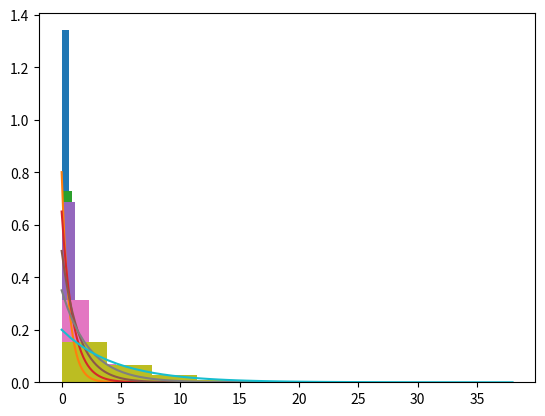

The matplotlib source for this figure:
import random
import copy
import numpy as np
import matplotlib.pyplot as plt

LAMBDAS = np.linspace(2,8,num=5)
MU = 10

TOTAL_SIMULATION_TIME = 10000  # time for running simulation

# class to create an object that represent a single job
class Job:
    def __init__(self, job_id):
        self.job_id = job_id
        self.arrival_time = 0
        self.service_time = 0
        self.service_start_time = 0
        self.service_end_time = 0
        self.status = 0  # 0 for created, 1 for queued, 2 for processing, 3 for completed

class System:
    def __init__(self, arrival_rate, service_rate):
        self.arrival_rate = arrival_rate 
        self.service_rate = service_rate 
        self.jobs = {} 
        self.time_series = {0: 0}
        self.job_list = []
        self.queue_list = []
        self.processing_job = None
        self.finished_jobs = []
        self.job_count_hist = []
        
    def run(self, simulation_time):
        print("\nTime: 0 sec, Simulation starts for λ=" + str(self.arrival_rate))
        
        job_id = 1
        current_time = 0
        while current_time < simulation_time:
            new_job = Job(job_id)
            inter_arrival_time = np.random.exponential(1/self.arrival_rate)
            new_job.arrival_time = current_time + inter_arrival_time
            new_job.service_time = np.random.exponential(1/self.service_rate)
            self.jobs[job_id] = new_job         
            self.job_list.append(new_job)       
            job_id += 1
            current_time = new_job.arrival_time

        sim_time = simulation_time/10000
        current_time = 0
        while sim_time <= simulation_time:
            while True:
                if ( len(self.job_list) > 0 and 
                     self.processing_job and
                     self.processing_job.service_end_time < self.job_list[0].arrival_time ):
                    if self.processing_job.service_end_time > sim_time: break
                    finished_job = self.processing_job 
                    self.processing_job = None   
                    self.finished_jobs.append(finished_job)
                    current_time = finished_job.service_end_time
                    self.time_series[current_time] = len(self.queue_list)
                    continue
                if ( len(self.job_list) > 0 and 
                     self.processing_job and
                     self.processing_job.service_end_time > self.job_list[0].arrival_time ):
                    if self.job_list[0].arrival_time > sim_time: break
                    new_job = self.job_list[0]
                    self.job_list.remove(new_job)
                    self.queue_list.append(new_job)
                    current_time = new_job.arrival_time
                    self.time_series[current_time] = len(self.queue_list) + 1
                    continue
                if not self.processing_job:
                    if ( len(self.job_list) > 0 and 
                         len(self.queue_list) == 0 ):
                        if self.job_list[0].arrival_time > sim_time: break
                        new_job = self.job_list[0]
                        self.job_list.remove(new_job)
                        self.queue_list.append(new_job)
                        current_time = new_job.arrival_time
                        self.time_series[current_time] = len(self.queue_list) 
                    self.processing_job = self.queue_list[0]
                    self.processing_job.service_start_time = current_time
                    self.processing_job.service_end_time = current_time + self.processing_job.service_time
                    self.queue_list.remove(self.processing_job)
                    continue
                break

            self.job_count_hist.append( len(self.queue_list) + (1 if self.processing_job else 0) )
            sim_time += simulation_time/10000

        print("Total jobs: " + str(len(self.jobs)))
        return self.time_series, self.job_count_hist, self.jobs
        
# def plot_simulation_jobs_vs_t(jobs, arrival_rate, sumarize):

def I(n, x):
    h = 0.01
    old_sum = -1
    sum = 0
    j = 0
    while np.abs(sum - old_sum) > h:
        old_sum = sum
        sum += ( (x/2)**(n+2*j) ) / ( np.prod(range(1,n))*np.prod(range(1,n+j)) )
        j += 1
    return sum

def P(n, t):
    _lambda = 2
    _mu = 10
    _rho = _lambda / _mu

    h = 0.01
    old_sum = -1
    sum = 0
    j = n+2
    while np.abs(sum - old_sum) > h:
        old_sum = sum
        sum += _rho**(-1/2) * I(j, 2*t*np.sqrt(_lambda*_mu))
        j += 1

    np.exp( -(_lambda+_mu)*t ) * ( 
        _rho**(n/2) * I(n, 2*t*np.sqrt(_lambda*_mu)) +
        _rho**((n-1)/2) * I(n+1, 2*t*np.sqrt(_lambda*_mu)) +
        (1-_rho)*_rho**n * sum
    )

if __name__ == '__main__':
    results = {}
    for arrival_rate in LAMBDAS:   
        system = System(arrival_rate, MU)
        time_series, job_count_hist, jobs = system.run(TOTAL_SIMULATION_TIME)

        # x = np.array([x for x in result])
        # y = np.array([result[x] for x in result])
        # plt.step(x,y, 'g^--', where='post')
        # plt.show()   
        plt.hist(job_count_hist, density=True)
        rho = arrival_rate/MU
        testx = np.linspace(min(job_count_hist), max(job_count_hist), num=50)
        testy = [(1-rho)*rho**n for n in testx]
        plt.plot(testx, testy)
        plt.show()

        average = 0
        first_t = None
        last_t = None
        for t in time_series:
            if last_t == None:
                first_t = t
                last_t = t
            else: 
                average += time_series[last_t] * (t - last_t)
                last_t = t 
        average /= (last_t - first_t)

        rho = arrival_rate/MU
        results[arrival_rate] = [ average,
                                  rho / (1 - rho) ] 

    lamdas = [lamda for lamda in results]
    the_simulation_data = [lamdas, [results[lamda][0] for lamda in lamdas]]
    the_theoretical_data = [lamdas, [results[lamda][1] for lamda in lamdas]]

    plt.figure(" Comparison")
    axis = plt.subplot()

    plt.plot(the_simulation_data[0], the_simulation_data[1], 'b--')
    plt.plot(the_simulation_data[0], the_simulation_data[1], 'bs', label='Simulation average')

    plt.plot(the_theoretical_data[0], the_theoretical_data[1], 'g--')
    plt.plot(the_theoretical_data[0], the_theoretical_data[1], 'go', label='Theoretical E[T]')

    axis.set_xlabel('Rho Value')
    axis.set_ylabel('Average jobs in queue')
    axis.legend()
    axis.set_title("Simulation vs. steady-state: Jobs in queue on M/M/1 " + ", Simulation time: " + str(
        TOTAL_SIMULATION_TIME) + "secs")
    plt.show()
    plt.close()